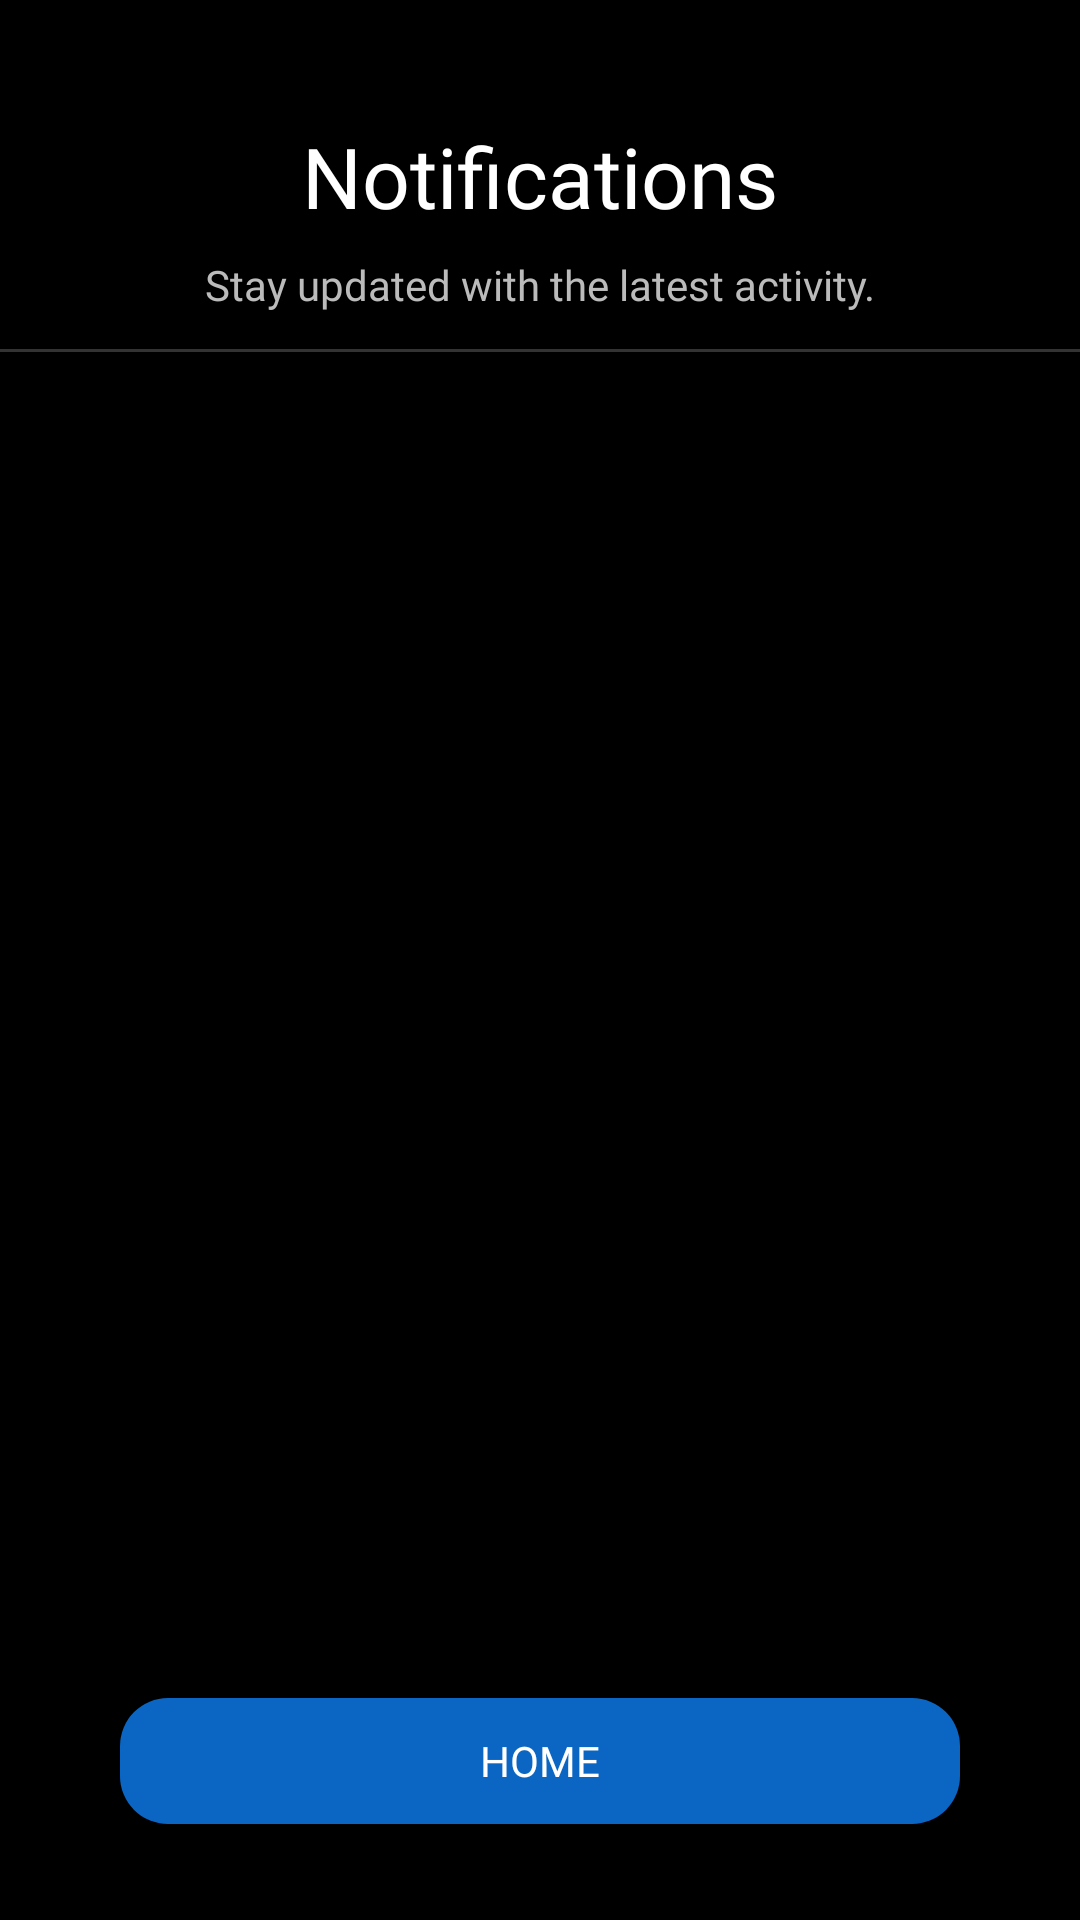

This screen was rendered from an Android layout file. Write that file and the resources it references.
<!-- AndroidManifest.xml: application theme Theme.IndeedGambling -->
<!-- res/layout/entrant_notifications_fragment.xml -->
<?xml version="1.0" encoding="utf-8"?>
<androidx.constraintlayout.widget.ConstraintLayout
    xmlns:android="http://schemas.android.com/apk/res/android"
    xmlns:app="http://schemas.android.com/apk/res-auto"
    xmlns:tools="http://schemas.android.com/tools"
    android:layout_width="match_parent"
    android:layout_height="match_parent"
    android:background="#000000">

    
    <TextView
        android:id="@+id/notifications_title"
        android:layout_width="0dp"
        android:layout_height="wrap_content"
        android:text="Notifications"
        android:textColor="#FFFFFF"
        android:textSize="28sp"
        android:fontFamily="@font/ibmplexserif_semibold"
        android:layout_marginTop="40dp"
        android:gravity="center"
        android:textAlignment="center"
        app:layout_constraintTop_toTopOf="parent"
        app:layout_constraintStart_toStartOf="parent"
        app:layout_constraintEnd_toEndOf="parent" />

    
    <TextView
        android:id="@+id/notifications_subtitle"
        android:layout_width="0dp"
        android:layout_height="wrap_content"
        android:text="Stay updated with the latest activity."
        android:textColor="#BBBBBB"
        android:textSize="14sp"
        android:fontFamily="@font/opensans"
        android:layout_marginTop="8dp"
        android:gravity="center"
        android:textAlignment="center"
        app:layout_constraintTop_toBottomOf="@id/notifications_title"
        app:layout_constraintStart_toStartOf="parent"
        app:layout_constraintEnd_toEndOf="parent" />

    
    <View
        android:id="@+id/notifications_divider"
        android:layout_width="0dp"
        android:layout_height="1dp"
        android:layout_marginTop="12dp"
        android:background="#333333"
        app:layout_constraintTop_toBottomOf="@id/notifications_subtitle"
        app:layout_constraintStart_toStartOf="parent"
        app:layout_constraintEnd_toEndOf="parent" />

    
    <ListView
        android:id="@+id/entrant_notifications_list"
        android:layout_width="411dp"
        android:layout_height="506dp"
        android:clipToPadding="false"
        android:divider="#333333"
        android:dividerHeight="1dp"
        android:padding="16dp"
        app:layout_constraintBottom_toTopOf="@id/entrant_notifications_home_button"
        app:layout_constraintEnd_toEndOf="parent"
        app:layout_constraintStart_toStartOf="parent"
        app:layout_constraintTop_toBottomOf="@id/notifications_divider" />

    
    <Button
        android:id="@+id/entrant_notifications_home_button"
        android:layout_width="280dp"
        android:layout_height="42dp"
        android:layout_marginBottom="32dp"
        android:background="@drawable/bg_button_primary"
        android:fontFamily="@font/opensans"
        android:paddingLeft="28dp"
        android:paddingTop="10dp"
        android:paddingRight="28dp"
        android:paddingBottom="10dp"
        android:text="Home"
        android:textColor="#FFFFFF"
        app:layout_constraintBottom_toBottomOf="parent"
        app:layout_constraintStart_toStartOf="parent"
        app:layout_constraintEnd_toEndOf="parent" />

</androidx.constraintlayout.widget.ConstraintLayout>
<!-- resources referenced by this layout -->
<resources>
  <!-- drawable bg_button_primary (drawable) -->
  <?xml version="1.0" encoding="utf-8"?>
  <shape xmlns:android="http://schemas.android.com/apk/res/android">
      <solid android:color="#0A66C2" />
      <corners android:radius="16dp" />
      <padding
          android:left="14dp"
          android:top="14dp"
          android:right="14dp"
          android:bottom="14dp" />
  </shape>
  <style name="Theme.IndeedGambling" parent="Base.Theme.IndeedGambling" />
  <style name="Base.Theme.IndeedGambling" parent="Theme.Material3.DayNight.NoActionBar">
  
          
          <item name="android:windowBackground">@color/dark_background</item>
          <item name="colorSurface">@color/dark_background</item>
  
          
          <item name="colorPrimary">@color/indeed_color</item>   
          <item name="colorOnPrimary">@color/black</item>        
  
          
          <item name="android:textColor">@color/white</item>
          <item name="colorOnBackground">@color/white</item>
          <item name="colorOnSurface">@color/white</item>
  
      </style>
  <color name="dark_background">#FF121212</color>
  <color name="indeed_color">#0A66C2</color>
  <color name="black">#FF000000</color>
  <color name="white">#FFFFFFFF</color>
</resources>
